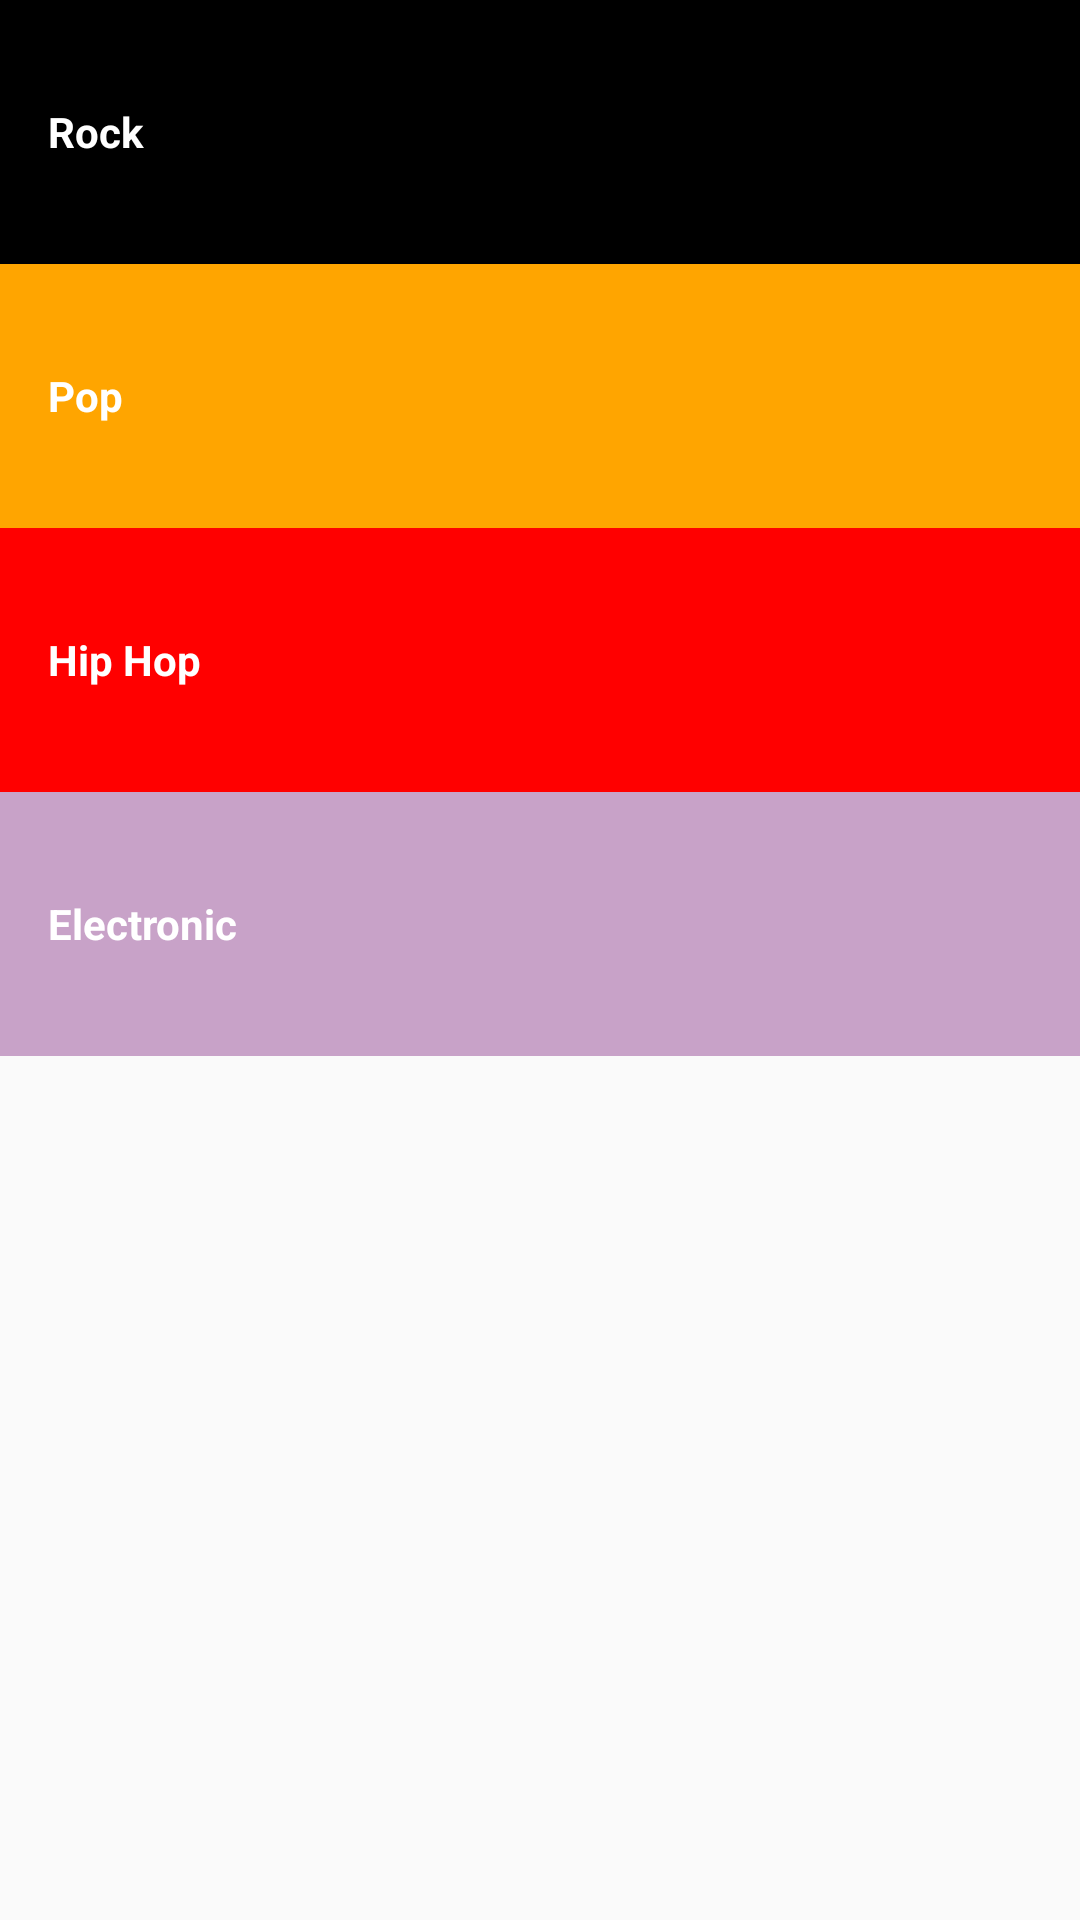

The Android layout XML behind this screen, and the referenced resources:
<!-- AndroidManifest.xml: application theme AppTheme -->
<!-- res/layout/activity_main.xml -->
<?xml version="1.0" encoding="utf-8"?>
<LinearLayout
    xmlns:android="http://schemas.android.com/apk/res/android"
    xmlns:app="http://schemas.android.com/apk/res-auto"
    xmlns:tools="http://schemas.android.com/tools"
    android:layout_width="match_parent"
    android:layout_height="match_parent"
    android:orientation="vertical"
    android:background="@color/tan_background"
    tools:context="com.example.android.music.MainActivity">

    <TextView
        android:id="@+id/rock_category"
        android:text="@string/rock_category"
        style="@style/MusicCategory"
        android:background="@android:color/black" />

    <TextView
        android:id="@+id/pop_category"
        style="@style/MusicCategory"
        android:background="#FFA500"
        android:text="@string/pop_category"/>

    <TextView
        android:id="@+id/hip_hop_category"
        style="@style/MusicCategory"
        android:background="#FF0000"
        android:text="@string/hip_hop_category"/>

    <TextView
        android:id="@+id/electronic_category"
        style="@style/MusicCategory"
        android:background="#C8A2C8"
        android:text="@string/electronic_category"/>

</LinearLayout>
<!-- resources referenced by this layout -->
<resources>
  <string name="electronic_category">Electronic</string>
  <string name="hip_hop_category">Hip Hop</string>
  <string name="pop_category">Pop</string>
  <string name="rock_category">Rock</string>
  <style name="MusicCategory">
          <item name="android:layout_width">match_parent</item>
          <item name="android:layout_height">88dp</item>
          <item name="android:gravity">center_vertical</item>
          <item name="android:padding">16dp</item>
          <item name="android:textColor">@android:color/white</item>
          <item name="android:textStyle">bold</item>
      </style>
  <style name="AppTheme" parent="Theme.AppCompat.Light.DarkActionBar">
          
          <item name="colorPrimary">@color/colorPrimary</item>
          <item name="colorPrimaryDark">@color/colorPrimaryDark</item>
          <item name="colorAccent">@color/colorAccent</item>
      </style>
  <!-- not gathered from this repository: default colours our renderer supplied (Android Studio template values) -->
  <color name="colorPrimary">#FF6200EE</color>
  <color name="colorPrimaryDark">#FF3700B3</color>
  <color name="colorAccent">#FF03DAC5</color>
</resources>
